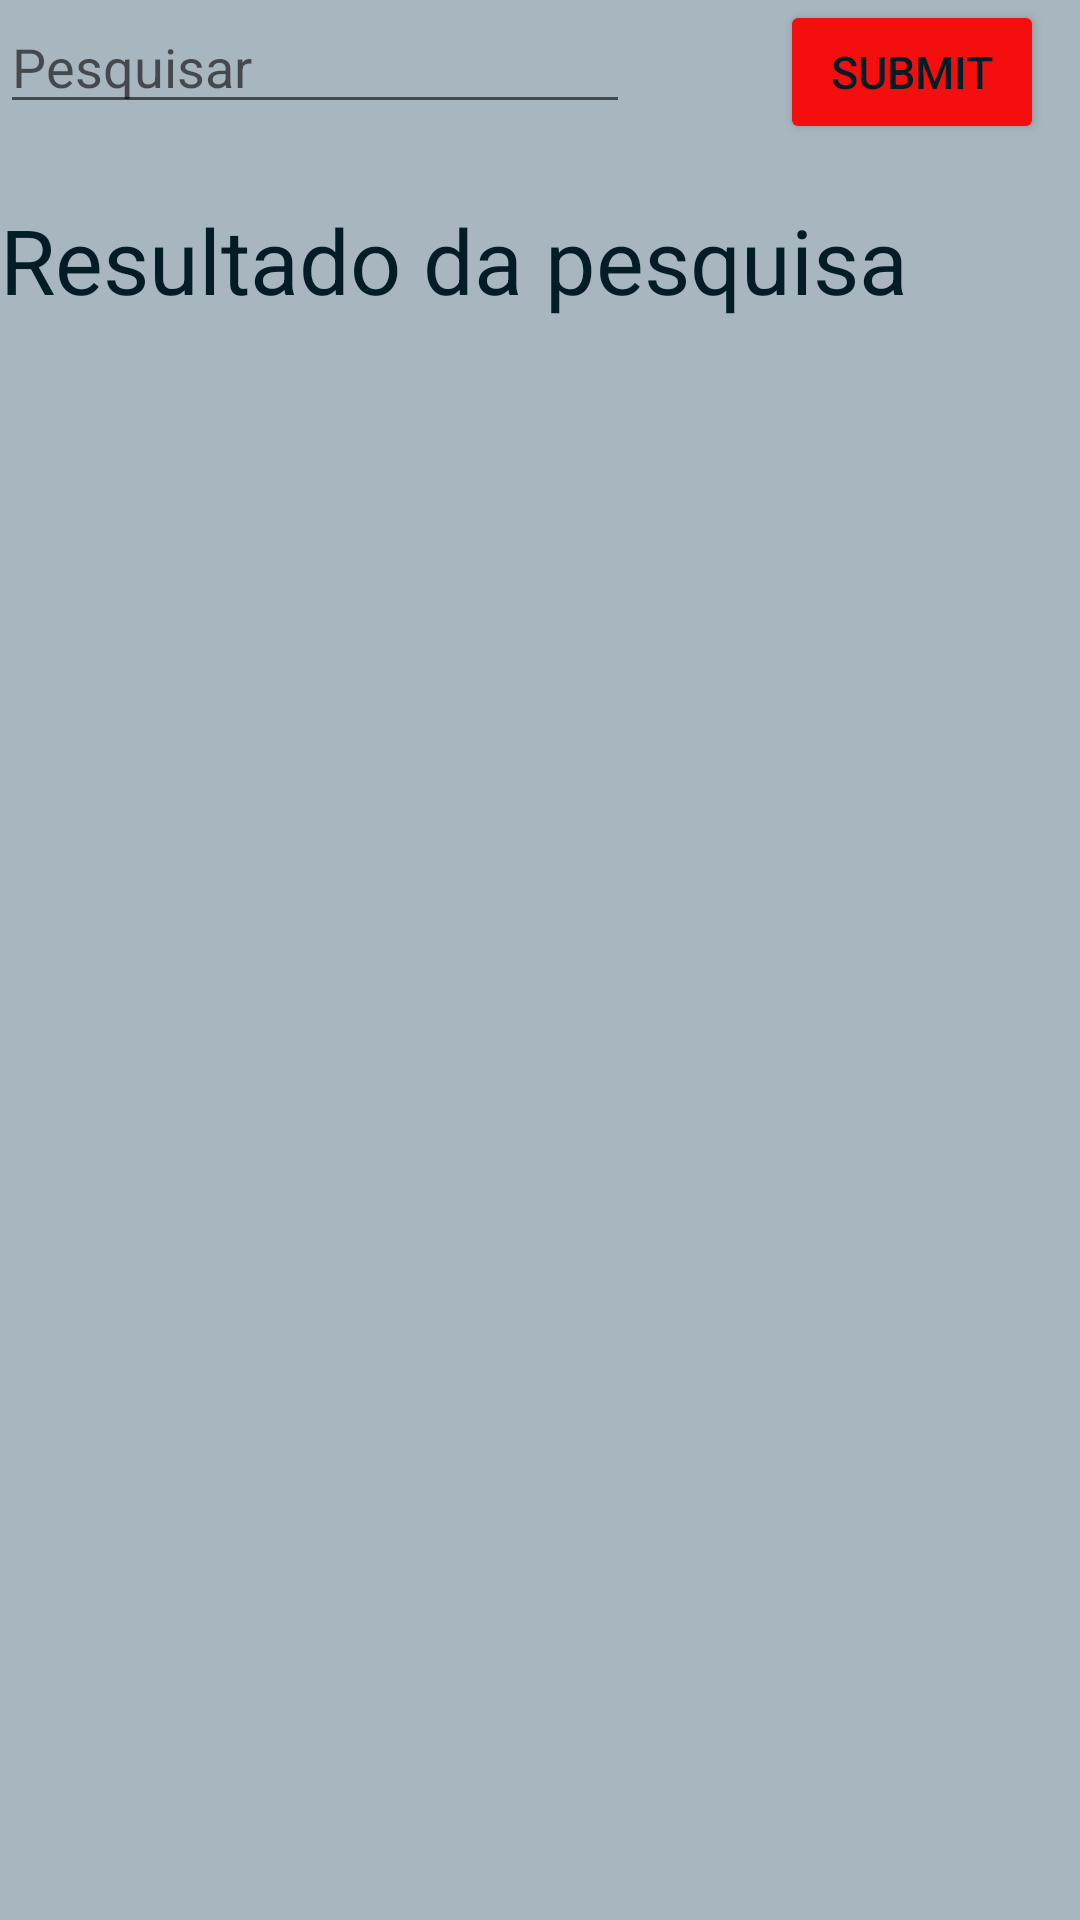

The Android layout XML behind this screen, and the referenced resources:
<!-- AndroidManifest.xml: application theme Theme.itstimetomovie -->
<!-- res/layout/activity_result_search.xml -->
<?xml version="1.0" encoding="utf-8"?>
<androidx.drawerlayout.widget.DrawerLayout
    xmlns:android="http://schemas.android.com/apk/res/android"
    xmlns:app="http://schemas.android.com/apk/res-auto"
    android:layout_width="match_parent"
    android:layout_height="match_parent"
    android:id="@+id/resultLayout"
    android:background="@color/principal">
    <ScrollView
        android:layout_width="match_parent"
        android:layout_height="match_parent"
        android:background="@color/principal">
        <RelativeLayout
            android:layout_width="fill_parent"
            android:layout_height="fill_parent"
            android:background="@color/principal">

            <EditText
                android:id="@+id/searchBar"
                android:layout_width="wrap_content"
                android:layout_height="wrap_content"
                android:ems="10"
                android:inputType="textPersonName"
                android:hint="Pesquisar"/>
            <Button
                android:id="@+id/submit"
                android:layout_width="wrap_content"
                android:layout_height="wrap_content"
                android:layout_toRightOf="@+id/searchBar"
                android:layout_marginStart="50dp"
                android:text="Submit"
                android:onClick="onClickSearch"
                android:textColor="@color/letras"
                android:backgroundTint="@color/Button"
                android:textSize="15dp"
                />


            <androidx.recyclerview.widget.RecyclerView
                android:id="@+id/recycler_result"
                android:layout_width="match_parent"
                android:layout_height="wrap_content"
                android:layout_below="@+id/results"
                android:layout_marginTop="50dp"
                android:scrollbars="horizontal" />

            <TextView
                android:id="@+id/results"
                android:layout_width="wrap_content"
                android:layout_height="wrap_content"
                android:text="Resultado da pesquisa"
                android:textColor="@color/letras"
                android:textSize="30dp"
                android:layout_below="@+id/searchBar"
                android:layout_marginTop="25dp"
                />
        </RelativeLayout>
    </ScrollView>

</androidx.drawerlayout.widget.DrawerLayout>
<!-- resources referenced by this layout -->
<resources>
  <color name="Button">#F50E0E</color>
  <color name="letras">#031C26</color>
  <color name="principal">#A8B6BF</color>
  <style name="Theme.itstimetomovie" parent="Theme.MaterialComponents.DayNight.DarkActionBar">
          
          <item name="colorPrimary">@color/appbar</item>
          <item name="colorPrimaryVariant">@color/principal</item>
          <item name="colorOnPrimary">@color/letras</item>
          <item name="android:textColor">@color/letras</item>
          
          <item name="colorSecondary">@color/appbar</item>
          <item name="colorSecondaryVariant">@color/letras</item>
          <item name="colorOnSecondary">@color/letras</item>
  
          
          <item name="android:statusBarColor" tools:targetApi="l">?attr/colorPrimaryVariant</item>
          
      </style>
  <color name="appbar">#B2BFD6</color>
</resources>
